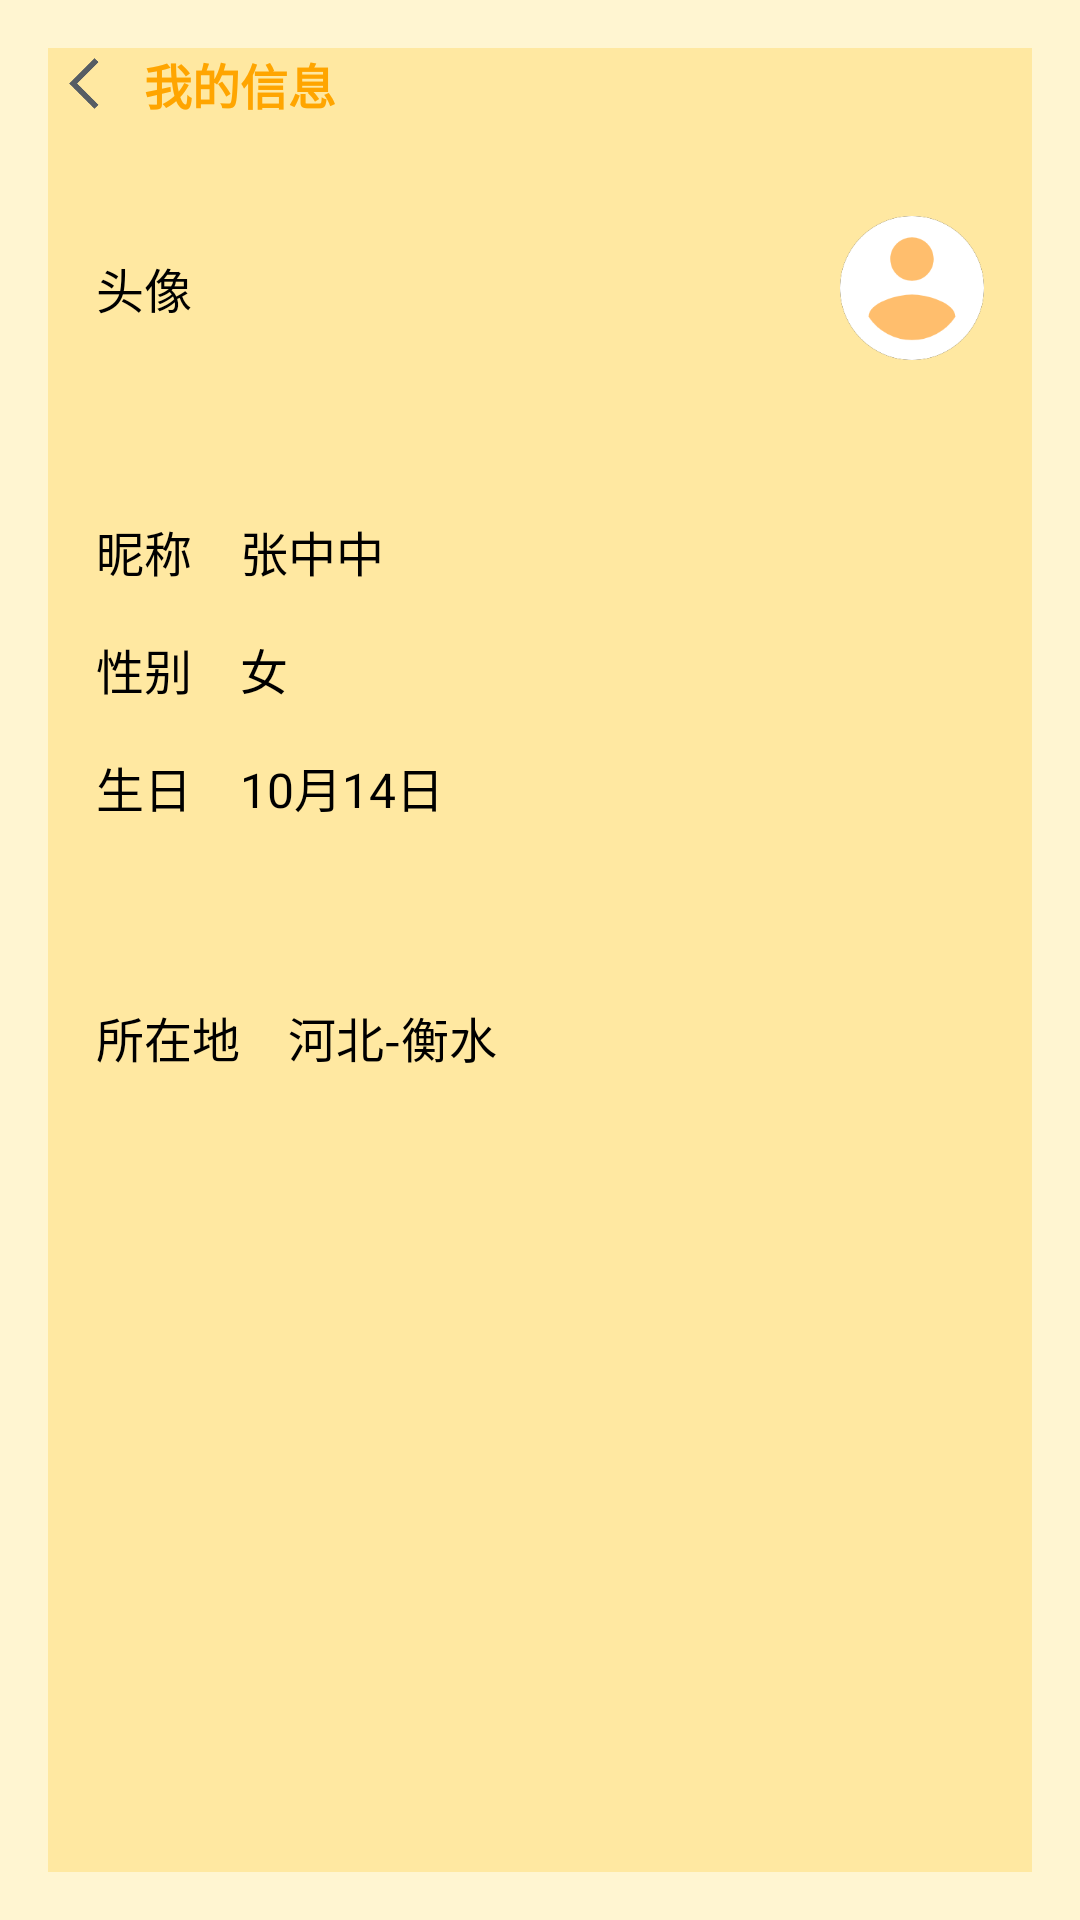

Android layout source for this screen:
<!-- AndroidManifest.xml: application theme Theme.MyApplication -->
<!-- res/layout/activity_taren.xml -->
<?xml version="1.0" encoding="utf-8"?>
<LinearLayout xmlns:android="http://schemas.android.com/apk/res/android"
    android:layout_width="match_parent"
    android:layout_height="match_parent"
    android:fillViewport="true"
    android:background="@color/background_color"
    android:padding="16dp">

    <LinearLayout
        android:layout_width="match_parent"
        android:layout_height="match_parent"
        android:orientation="vertical"
        android:background="@color/top_bar_color">

        
        <LinearLayout
            android:layout_width="match_parent"
            android:layout_height="wrap_content"
            android:orientation="horizontal"
            android:gravity="center_vertical"
            android:paddingBottom="16dp">

            <ImageView
                android:id="@+id/back_button"
                android:layout_width="24dp"
                android:layout_height="24dp"
                android:src="@drawable/ic_back"
                android:contentDescription="Back"
                android:layout_marginEnd="8dp" />

            <TextView
                android:layout_width="wrap_content"
                android:layout_height="wrap_content"
                android:text="我的信息"
                android:textSize="16sp"
                android:textColor="@color/text_primary"
                android:textStyle="bold" />
        </LinearLayout>

        
        <ProgressBar
            android:id="@+id/progressBar"
            android:layout_width="wrap_content"
            android:layout_height="wrap_content"
            android:layout_gravity="center"
            android:visibility="gone" />

        
        <LinearLayout
            android:layout_width="match_parent"
            android:layout_height="wrap_content"
            android:orientation="horizontal"
            android:background="@drawable/bg_card"
            android:gravity="center_vertical"
            android:padding="16dp">

            <TextView
                android:layout_width="0dp"
                android:layout_weight="1"
                android:layout_height="wrap_content"
                android:text="头像"
                android:textSize="16sp"
                android:textColor="@color/black" />

            <ImageView
                android:id="@+id/my_pic"
                android:layout_width="48dp"
                android:layout_height="48dp"
                android:src="@drawable/ic_user" />
        </LinearLayout>

        
        <LinearLayout
            android:layout_width="match_parent"
            android:layout_height="wrap_content"
            android:orientation="vertical"
            android:background="@drawable/bg_card"
            android:layout_marginTop="12dp"
            android:padding="16dp">

            <TextView android:id="@+id/my_name" style="@style/DetailItem" android:text="昵称    张中中" />
            <TextView android:id="@+id/my_gender" style="@style/DetailItem" android:text="性别    女" />
            <TextView android:id="@+id/my_date" style="@style/DetailItem" android:text="生日    10月14日" />
        </LinearLayout>

        
        <LinearLayout
            android:layout_width="match_parent"
            android:layout_height="wrap_content"
            android:orientation="vertical"
            android:background="@drawable/bg_card"
            android:layout_marginTop="12dp"
            android:padding="16dp">

            <TextView android:id="@+id/my_address" style="@style/DetailItem" android:text="所在地    河北-衡水" />
        </LinearLayout>




    </LinearLayout>
</LinearLayout>
<!-- resources referenced by this layout -->
<resources>
  <color name="background_color">#FFF5D1</color>
  <color name="black">#000000</color>
  <color name="text_primary">#FFA500</color>
  <color name="top_bar_color">#FFE8A1</color>
  <!-- drawable ic_back: png bitmap (drawable, 2126 bytes) -->
  <!-- drawable ic_user: png bitmap (drawable, 7814 bytes) -->
  <style name="DetailItem">
          <item name="android:layout_width">match_parent</item>
          <item name="android:layout_height">wrap_content</item>
          <item name="android:textSize">16sp</item>
          <item name="android:textColor">#000000</item>
          <item name="android:paddingTop">8dp</item>
          <item name="android:paddingBottom">8dp</item>
      </style>
  <style name="Theme.MyApplication" parent="Theme.AppCompat.Light.NoActionBar">
          
          <item name="colorPrimary">#f9b56a</item>
          <item name="colorPrimaryVariant">@color/purple_700</item>
          <item name="colorOnPrimary">@color/white</item>
          
          <item name="colorSecondary">@color/teal_200</item>
          <item name="colorSecondaryVariant">@color/teal_700</item>
          <item name="colorOnSecondary">@color/black</item>
          
          <item name="android:statusBarColor" tools:targetApi="l">?attr/colorPrimaryVariant</item>
          
      </style>
  <color name="purple_700">#FF3700B3</color>
  <color name="white">#FFFFFFFF</color>
  <color name="teal_200">#FF03DAC5</color>
  <color name="teal_700">#FF018786</color>
</resources>
